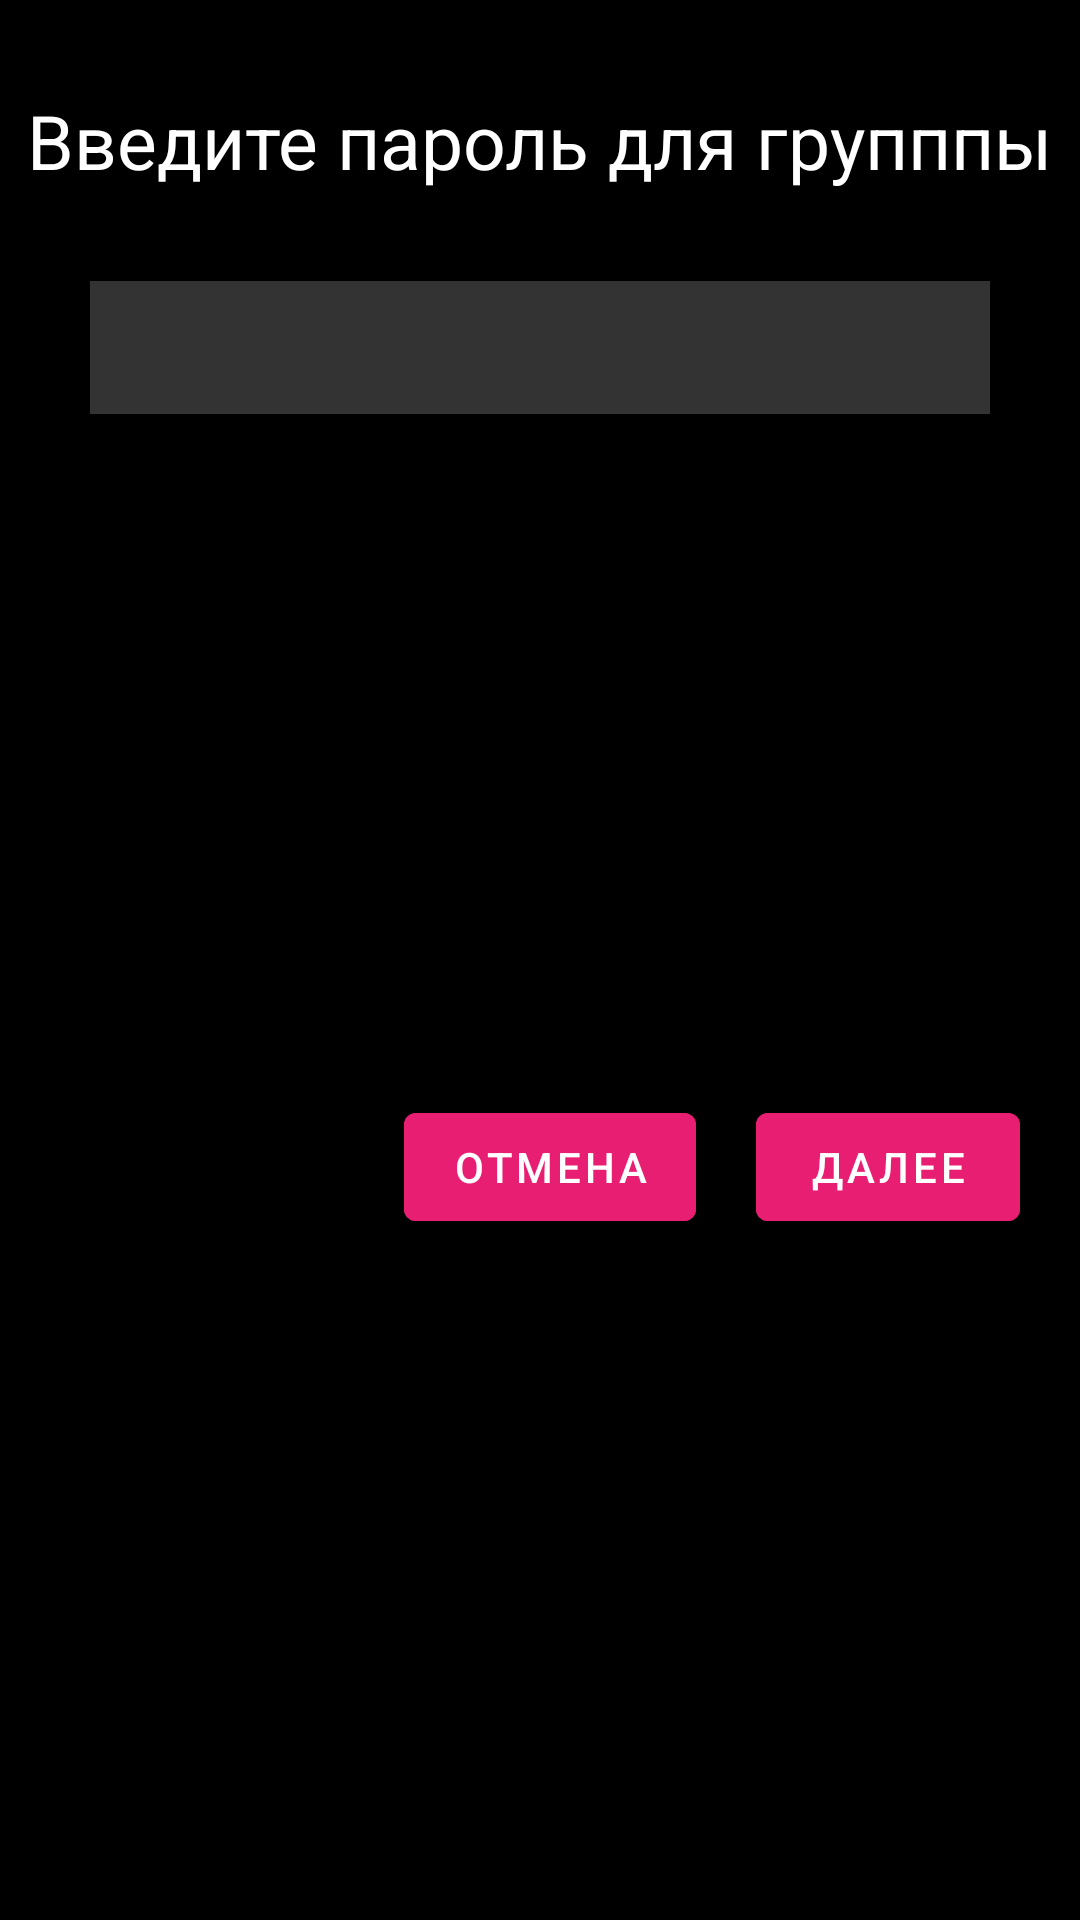

Layout XML and referenced resources for this Android screen:
<!-- AndroidManifest.xml: application theme Theme.MathBattle -->
<!-- res/layout/dialog_group_password.xml -->
<?xml version="1.0" encoding="utf-8"?>
<androidx.constraintlayout.widget.ConstraintLayout
    xmlns:android="http://schemas.android.com/apk/res/android"
    xmlns:app="http://schemas.android.com/apk/res-auto"
    xmlns:tools="http://schemas.android.com/tools"
    android:layout_width="match_parent"
    android:layout_height="match_parent"
    android:background="@color/black">

    <TextView
        android:id="@+id/textView"
        android:layout_width="wrap_content"
        android:layout_height="wrap_content"
        android:layout_marginTop="30dp"
        android:text="Введите пароль для групппы"
        android:textColor="@color/white"
        android:textSize="25sp"
        app:layout_constraintEnd_toEndOf="parent"
        app:layout_constraintStart_toStartOf="parent"
        app:layout_constraintTop_toTopOf="parent" />

    <EditText
        android:id="@+id/password"
        android:layout_width="0dp"
        android:layout_height="wrap_content"
        android:layout_margin="30dp"
        android:padding="10dp"
        android:textColor="@color/white"
        android:background="@color/grey_background"
        app:layout_constraintEnd_toEndOf="parent"
        app:layout_constraintStart_toStartOf="parent"
        app:layout_constraintTop_toBottomOf="@+id/textView"
        android:autofillHints=""
        android:inputType="text"
        tools:ignore="LabelFor,TextFields" />

    <Button
        android:id="@+id/button"
        android:layout_width="wrap_content"
        android:layout_height="wrap_content"
        android:backgroundTint="@color/mainAccent"
        android:text="Далее"
        android:layout_margin="20dp"
        android:textColor="@color/white"
        app:layout_constraintBottom_toBottomOf="parent"
        app:layout_constraintEnd_toEndOf="parent"
        app:layout_constraintTop_toBottomOf="@+id/password" />

    <Button
        android:id="@+id/cancel"
        android:layout_width="wrap_content"
        android:layout_height="wrap_content"
        android:layout_margin="20dp"
        android:backgroundTint="@color/mainAccent"
        android:text="отмена"
        android:textColor="@color/white"
        app:layout_constraintBottom_toBottomOf="parent"
        app:layout_constraintEnd_toStartOf="@+id/button"
        app:layout_constraintTop_toBottomOf="@+id/password" />

</androidx.constraintlayout.widget.ConstraintLayout>
<!-- resources referenced by this layout -->
<resources>
  <color name="black">#FF000000</color>
  <color name="grey_background">#333333</color>
  <color name="mainAccent">#E81E72</color>
  <color name="white">#FFFFFFFF</color>
  <style name="Theme.MathBattle" parent="Theme.MaterialComponents.DayNight.DarkActionBar">
          
          <item name="colorPrimary">@color/purple_500</item>
          <item name="colorPrimaryVariant">@color/purple_700</item>
          <item name="colorOnPrimary">@color/black</item>
          
          <item name="colorSecondary">@color/teal_200</item>
          <item name="colorSecondaryVariant">@color/teal_700</item>
          <item name="colorOnSecondary">@color/white</item>
          
          <item name="android:statusBarColor" tools:targetApi="l">?attr/colorPrimaryVariant</item>
          
      </style>
  <color name="purple_500">#FF6200EE</color>
  <color name="purple_700">#FF3700B3</color>
  <color name="teal_200">#FF03DAC5</color>
  <color name="teal_700">#FF018786</color>
</resources>
